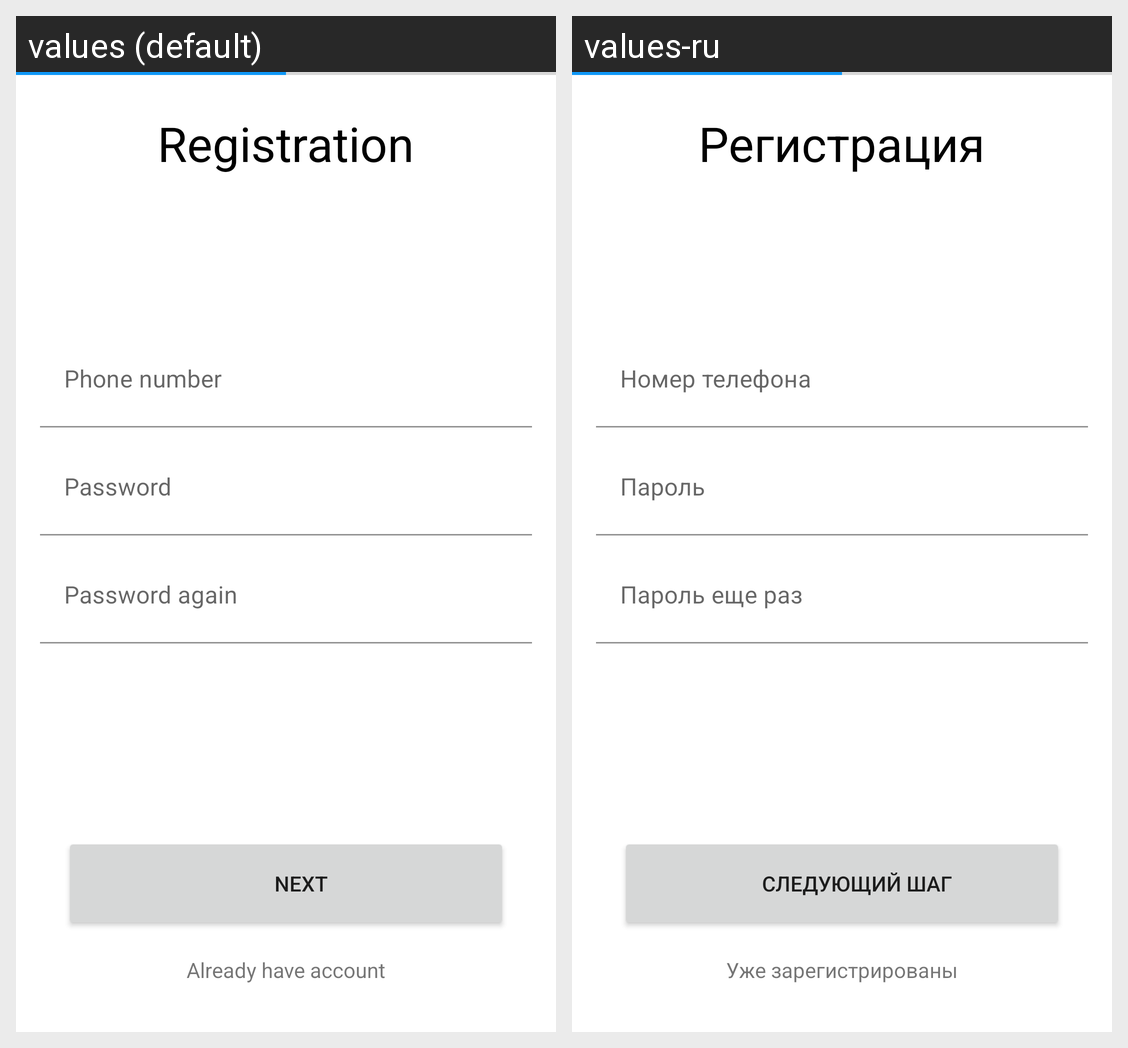

Locale-by-locale string values for the Android screen shown in this grid:
Android screen res/layout/activity_register.xml rendered under 2 locales, left to right: values (default), values-ru. Device: Nexus 5 (rendered at 1080×1920; each locale shown at half size, 540×960, under a caption strip naming it); theme AppTheme.
Strings drawn on this screen, with the default value and each locale's value (text and hints the layout hard-codes, and strings that could not be matched under every locale, appear in the picture but are not listed):

registration
  values: Registration
  values-ru: Регистрация

phone_number
  values: Phone number
  values-ru: Номер телефона

password
  values: Password
  values-ru: Пароль

password_again
  values: Password again
  values-ru: Пароль еще раз

next
  values: Next
  values-ru: Следующий шаг

have_account
  values: Already have account
  values-ru: Уже зарегистрированы
